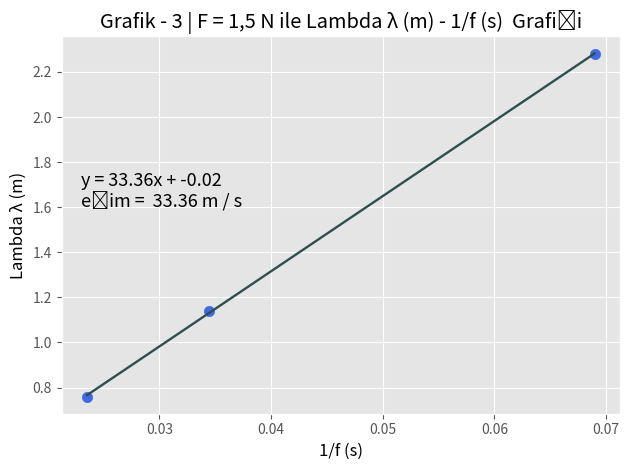

This figure's Python source:

import numpy as np
import matplotlib.pyplot as plt

plt.style.use('ggplot')

f1a = 1/8.500

#x ve y eksenindeki veriler
y = np.array([2.28, 1.14, 0.76])
#y = np.array([0.1176, 0.05714, 0.04082])
x = np.array([1/14.500, 1/29.000, 1/42.500])


colors = np.array(["royalblue","royalblue","royalblue","royalblue","royalblue","royalblue","royalblue","royalblue","royalblue"])

markers = ["o","o","o","o","o","o","o","o","o"]

#x ve y için hata sınırları
y_error = 0.001
x_error = 0

#her bir noktaya hem farklı renk hem de farklı marker
for xi,yi, m, c in zip(x,y,markers, colors):
    plt.scatter(xi, yi, c=c, marker=m, s=55)

#en iyi doğruyu bulma polyfit buluyor
a, b = np.polyfit(x, y, 1)

#en iyi doğruyu çizdirme
plt.plot(x, a*x+b, color='darkslategray', linestyle='-', linewidth=1.7,)

#plt.errorbar(x, y, yerr=y_error, xerr=x_error, fmt='.',c='black', elinewidth = 1.0, capsize=1, capthick= 1, barsabove= False)

#fonskiyonu grafiğe bastırma
plt.text(0.023, 1.6, 'y = ' +  '{:.2f}'.format(a) + 'x' + ' + {:.2f}\n'.format(b),c = 'black', size=13)
#eğimi grafiğe bastırma
plt.text(0.023, 1.6, 'eğim =  {:.2f}'.format(a) + " m / s ",c = 'black', size=13)


plt.title("Grafik - 3 | F = 1,5 N ile Lambda λ (m) - 1/f (s)  Grafiği")

plt.xlabel("1/f (s)",c = 'black')

plt.ylabel("Lambda λ (m)",c = 'black')

plt.tight_layout()

plt.grid(True)

plt.tight_layout()

#plt.legend([""])
print(plt.style.available)

plt.show()
